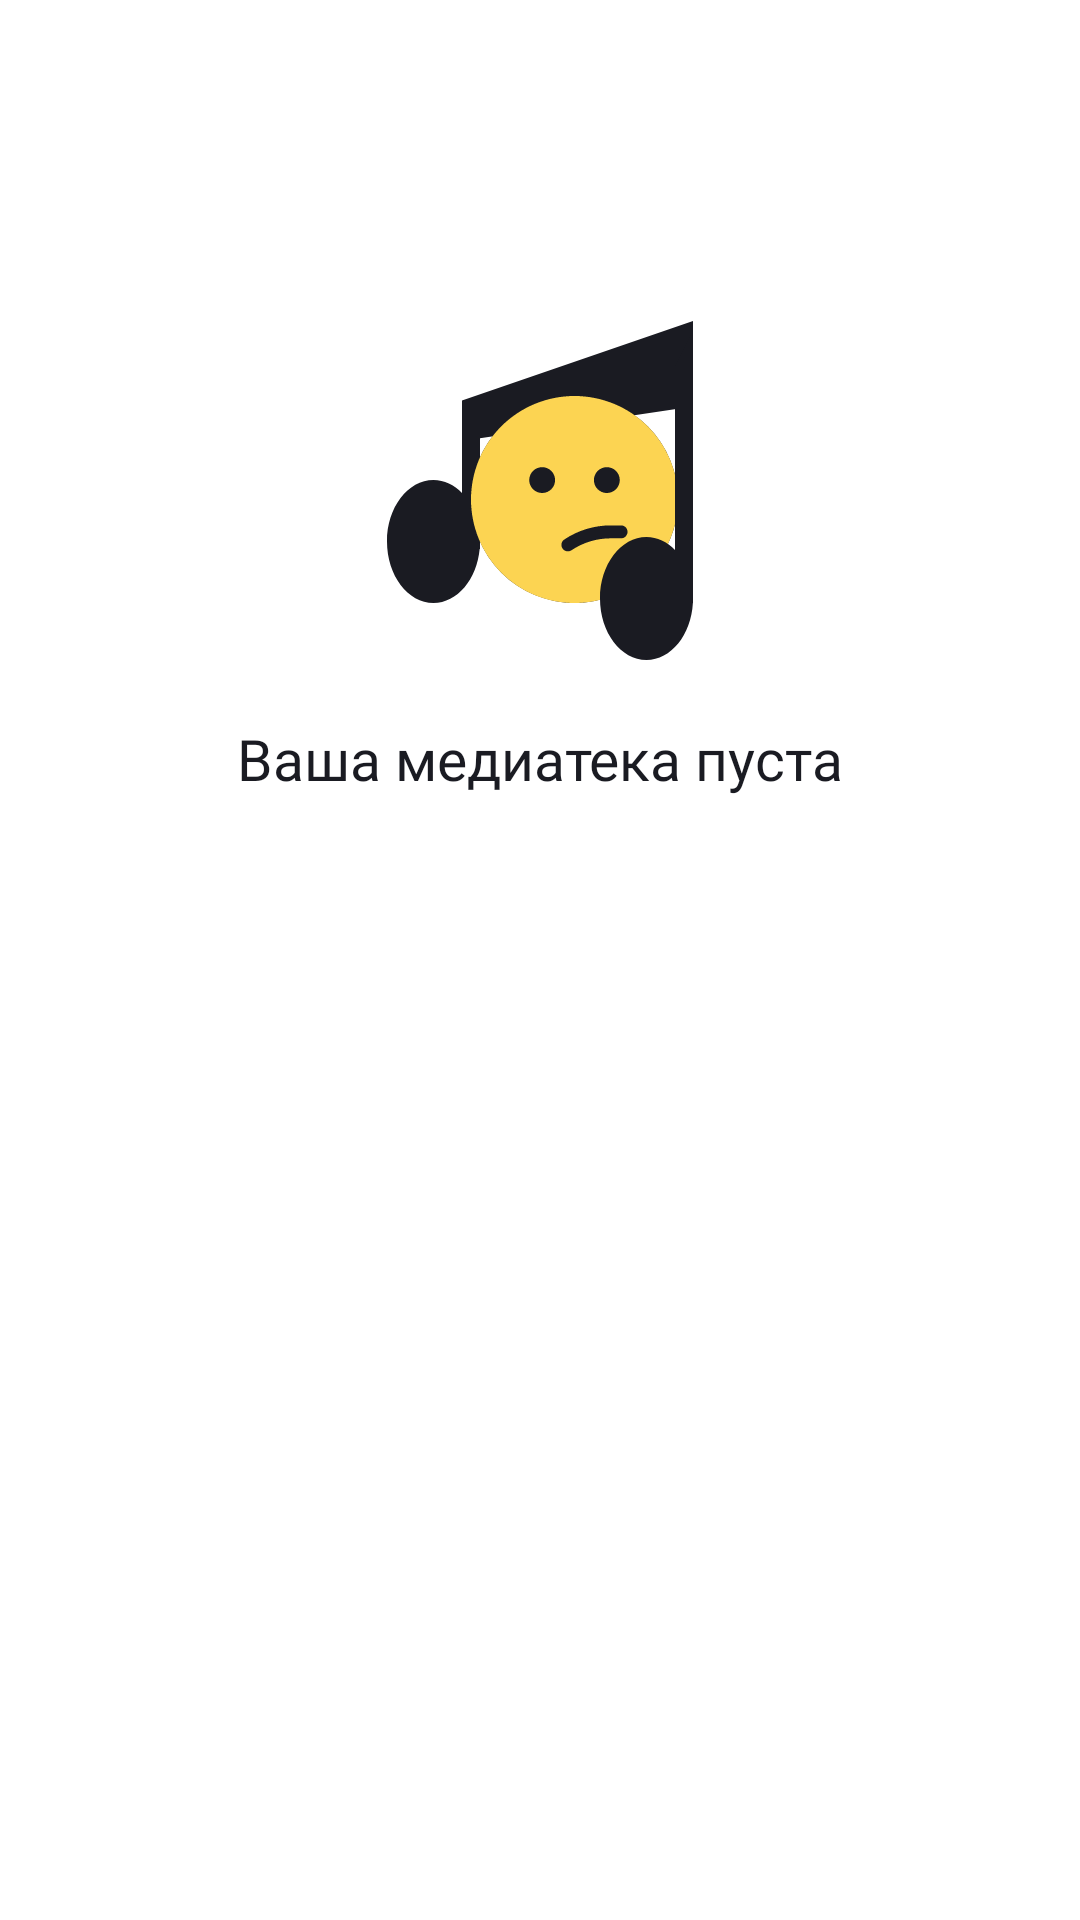

The Android layout XML behind this screen, and the referenced resources:
<!-- AndroidManifest.xml: application theme Theme.PlaylistMaker -->
<!-- res/layout/fragment_favorites_tracks.xml -->
<?xml version="1.0" encoding="utf-8"?>
<androidx.constraintlayout.widget.ConstraintLayout xmlns:android="http://schemas.android.com/apk/res/android"
    xmlns:app="http://schemas.android.com/apk/res-auto"
    xmlns:tools="http://schemas.android.com/tools"
    android:layout_width="match_parent"
    android:layout_height="match_parent"
    android:background="@color/customBackground"
    tools:context=".root.ui.RootActivity">

    <androidx.recyclerview.widget.RecyclerView
        android:id="@+id/rvFavoriteTrack"
        android:layout_width="match_parent"
        android:layout_height="match_parent"
        app:layoutManager="androidx.recyclerview.widget.LinearLayoutManager"
        app:layout_constraintBottom_toBottomOf="parent"
        app:layout_constraintEnd_toEndOf="parent"
        app:layout_constraintStart_toStartOf="parent"
        app:layout_constraintTop_toTopOf="parent" />

    <LinearLayout
        android:id="@+id/its_empty"
        android:layout_width="wrap_content"
        android:layout_height="wrap_content"
        android:layout_marginTop="@dimen/offset104"
        android:orientation="vertical"
        android:visibility="visible"
        app:layout_constraintLeft_toLeftOf="parent"
        app:layout_constraintRight_toRightOf="parent"
        app:layout_constraintTop_toTopOf="parent">

        <ImageView
            android:id="@+id/nothing_image"
            android:layout_width="wrap_content"
            android:layout_height="wrap_content"
            android:layout_gravity="center_horizontal"
            android:src="@drawable/nothing_found" />

        <TextView
            style="@style/nothing_found_text"
            android:layout_width="wrap_content"
            android:layout_height="wrap_content"
            android:layout_gravity="center_horizontal"
            android:layout_marginTop="@dimen/offset16"
            android:text="@string/empty_library" />

    </LinearLayout>

</androidx.constraintlayout.widget.ConstraintLayout>
<!-- resources referenced by this layout -->
<resources>
  <color name="customBackground">#FFFFFF</color>
  <dimen name="offset104">104dp</dimen>
  <dimen name="offset16">16dp</dimen>
  <!-- drawable nothing_found: vector/xml drawable (drawable, 2332 chars, omitted) -->
  <string name="empty_library">Ваша медиатека пуста</string>
  <style name="nothing_found_text">
          <item name="android:textSize">@dimen/text19</item>
          <item name="android:fontFamily">@font/ys_display_medium</item>
          <item name="android:textColor">@color/customColorOnBackground</item>
      </style>
  <style name="Theme.PlaylistMaker" parent="Base.Theme.PlaylistMaker">
  
      </style>
  <dimen name="text19">19sp</dimen>
  <color name="customColorOnBackground">#1A1B22</color>
  <style name="Base.Theme.PlaylistMaker" parent="Theme.Material3.DayNight.NoActionBar">
          
          <item name="background">@color/yp_white</item>
          <item name="colorOnBackground">@color/yp_black</item>
          <item name="colorSurface">@color/yp_white</item>
          <item name="colorOnSurface">@color/yp_black</item>
          
          <item name="iconTint">@color/yp_text_gray</item>
          
          <item name="colorPrimary">@color/yp_blue</item>
          <item name="colorOnPrimary">@color/yp_white</item>
          
          <item name="thumbTint">@color/yp_text_gray</item>
          <item name="trackTint">@color/yp_light_gray</item>
          
          <item name="searchHintIcon">@color/yp_text_gray</item>
          <item name="searchIcon">@color/yp_text_gray</item>
          <item name="searchViewStyle">@color/yp_light_gray</item>
          
          <item name="color">@color/yp_gray_icon_light</item>
      </style>
  <color name="yp_white">#FFFFFF</color>
  <color name="yp_black">#1A1B22</color>
  <color name="yp_text_gray">#AEAFB4</color>
  <color name="yp_blue">#3772E7</color>
  <color name="yp_light_gray">#E6E8EB</color>
  <color name="yp_gray_icon_light">#C5C6C7</color>
</resources>
